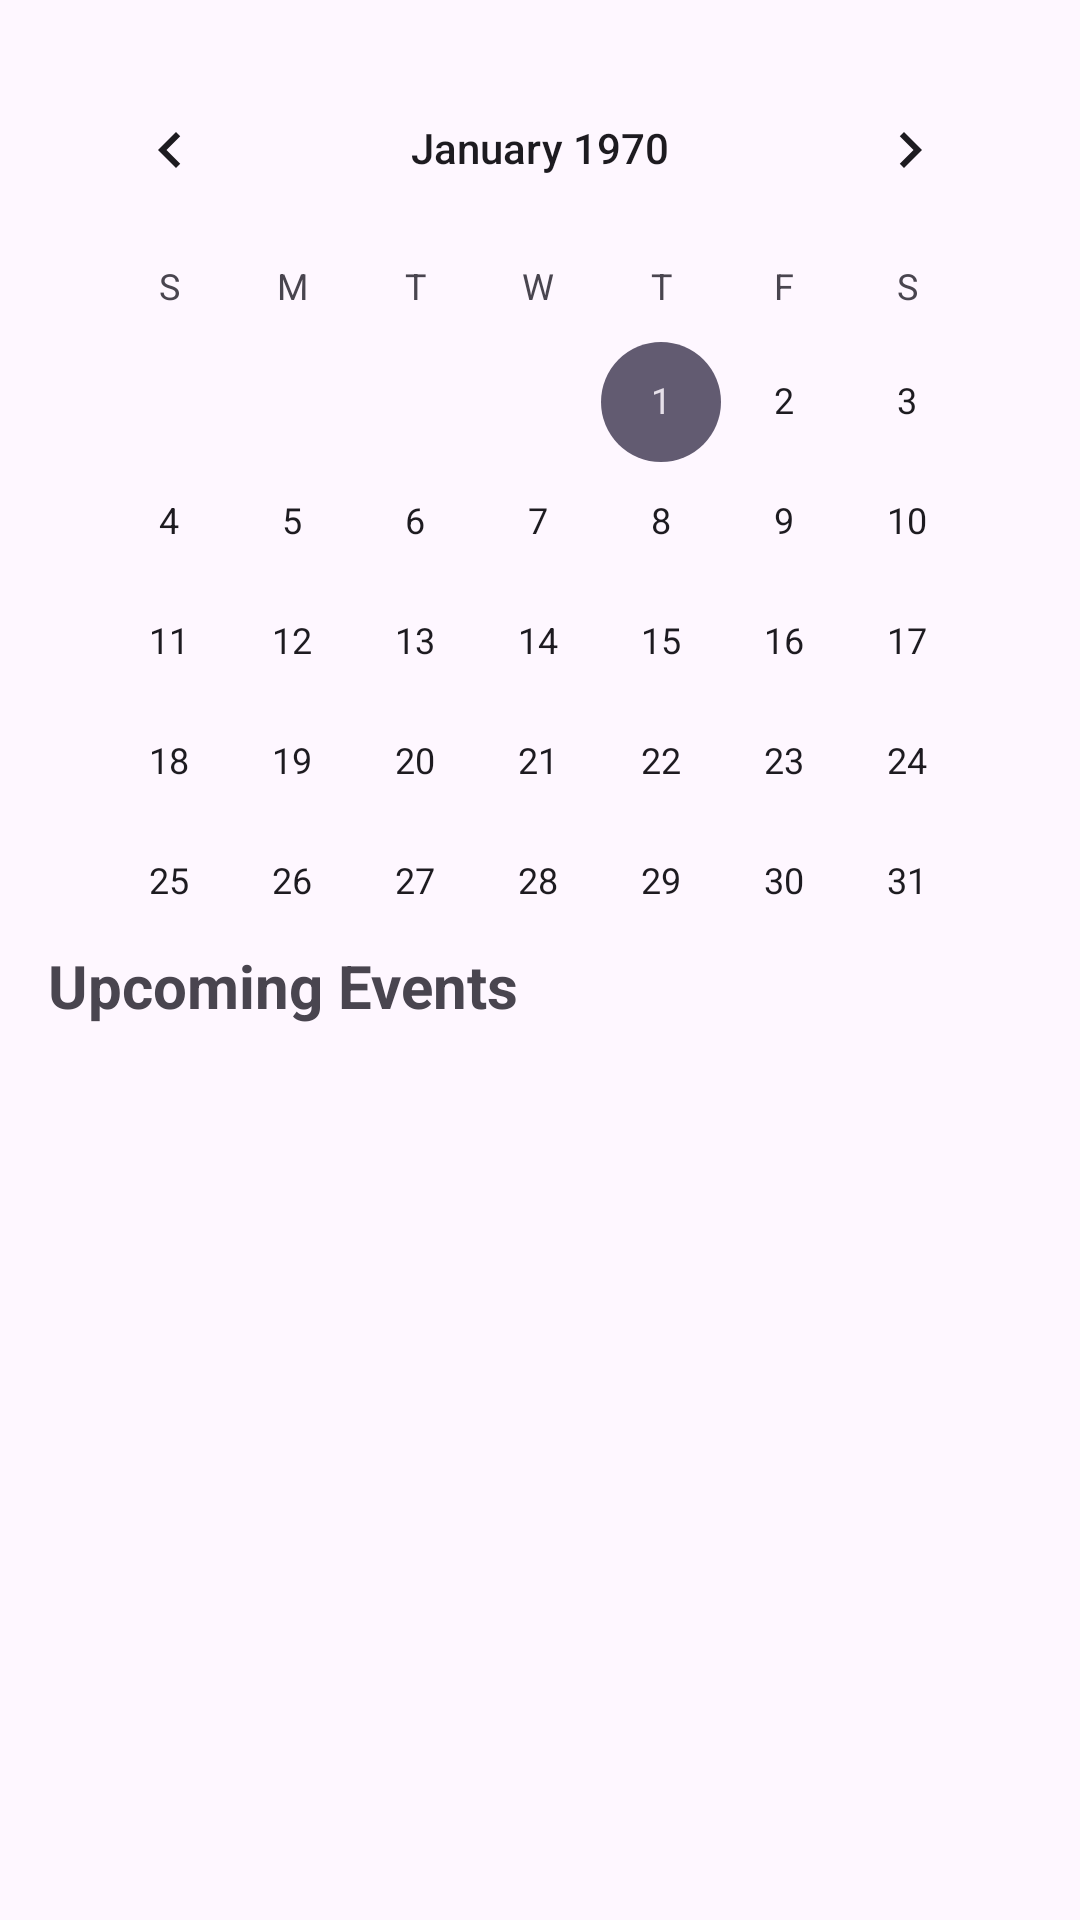

The Android layout XML behind this screen, and the referenced resources:
<!-- AndroidManifest.xml: application theme Theme.SmartTaskManagerV2 -->
<!-- res/layout/fragment_calendar.xml -->
<?xml version="1.0" encoding="utf-8"?>
<LinearLayout xmlns:android="http://schemas.android.com/apk/res/android"
    android:layout_width="match_parent"
    android:layout_height="match_parent"
    android:orientation="vertical"
    android:padding="16dp">

    <CalendarView
        android:id="@+id/calendarView"
        android:layout_width="match_parent"
        android:layout_height="289dp"
        android:layout_marginBottom="10dp"
        android:clickable="false"
        android:focusable="false" />

    <Button
        android:id="@+id/btnDeleteSelected"
        android:layout_width="379dp"
        android:layout_height="wrap_content"
        android:layout_marginBottom="10dp"
        android:text="Delete Selected"
        android:visibility="gone" />

    <TextView
        android:layout_width="wrap_content"
        android:layout_height="wrap_content"
        android:layout_marginBottom="10dp"
        android:text="Upcoming Events"
        android:textSize="20sp"
        android:textStyle="bold" />

    <androidx.recyclerview.widget.RecyclerView
        android:id="@+id/recyclerViewEvents"
        android:layout_width="match_parent"
        android:layout_height="match_parent"
        android:scrollbars="vertical" />
</LinearLayout>
<!-- resources referenced by this layout -->
<resources>
  <style name="Theme.SmartTaskManagerV2" parent="Base.Theme.SmartTaskManagerV2" />
  <style name="Base.Theme.SmartTaskManagerV2" parent="Theme.Material3.DayNight.NoActionBar">
          
          <item name="colorPrimary">@color/primaryColor</item>
          <item name="colorPrimaryVariant">@color/primaryColor</item>
          <item name="colorOnPrimary">@color/white</item>
      </style>
  <color name="primaryColor">#162E6A</color>
  <color name="white">#FFFFFFFF</color>
</resources>
